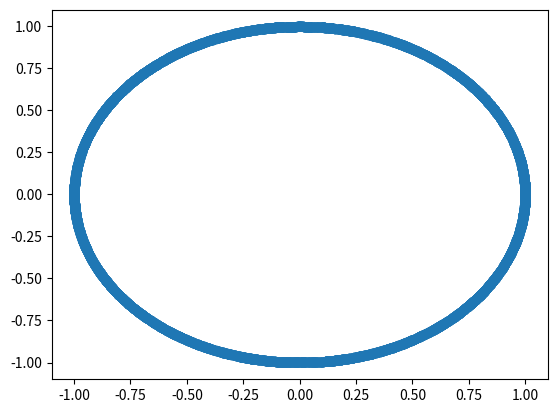
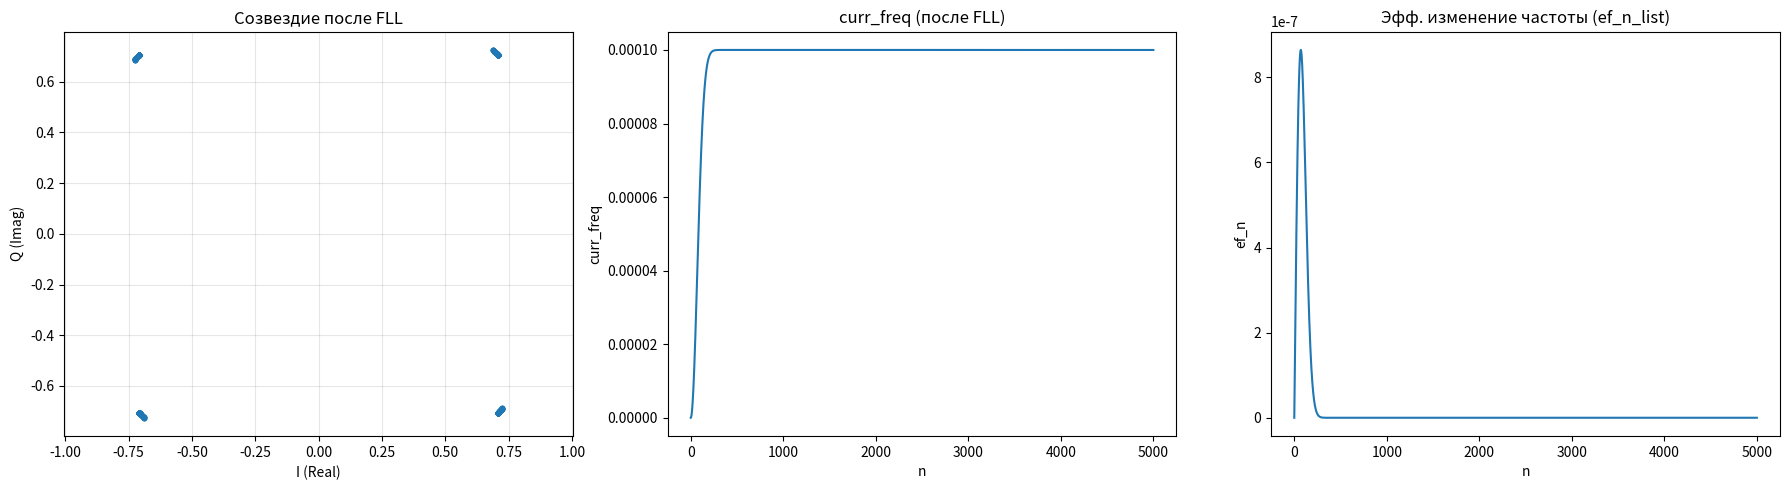

Generate these figures, in order, with matplotlib:
import numpy as np
import matplotlib.pyplot as plt
def fll_func(signal, Bn = 0.000001, y = 1):
    curr_freq = 0
    kp = 4*Bn/(y + 1/(4*y))
    ki = 4*(Bn/(y + 1/(4*y)))**2
    integrator = 0
    phase = 0
    ef_n_list = np.zeros(len(signal), dtype=float)
    curr_freq_list = np.zeros(len(signal), dtype=float)
    signal_list = np.zeros(len(signal), dtype=complex)


    for i in range(len(signal)):
        sample = signal[i]
        phase = 2 * np.pi * curr_freq * i
        sample = sample * np.exp(-1j * phase)
        signal_list[i] = sample
        decided_sample = (np.sign(np.real(sample)) + 1j * np.sign(np.imag(sample)))/np.sqrt(2)
        
        error = np.angle(sample * np.conj(decided_sample))
        integrator += error * ki
        ef_n = error * kp + integrator
        ef_n_list[i] = ef_n
        curr_freq += ef_n
        curr_freq_list[i] = curr_freq


    return signal_list, curr_freq, curr_freq_list, ef_n_list

if __name__ == "__main__":
    symbols = np.random.choice([0.707 + 1j*0.707, 0.707 - 1j*0.707, -0.707 + 1j*0.707, -0.707 - 1j*0.707], size=5000)

    symbols_offset = symbols * np.exp(1j * 2 * np.pi * 0.0001 * np.arange(len(symbols)))

    noise = (np.random.normal(0, 0.05, len(symbols_offset)) + 1j * np.random.normal(0, 0.05, len(symbols_offset))) / np.sqrt(2)

    # symbols_offset += noise

    plt.plot(symbols_offset.real, symbols_offset.imag, 'o')
    plt.show()

    signal_list, curr_freq, curr_freq_list, ef_n_list = fll_func(symbols_offset, 0.00001, 1)

    fig, axs = plt.subplots(1, 3, figsize=(18, 5))

    # Созвездие сигналов после FLL
    axs[0].plot(signal_list.real, signal_list.imag, 'o', markersize=3, alpha=0.6)
    axs[0].set_title("Созвездие после FLL")
    axs[0].set_xlabel('I (Real)')
    axs[0].set_ylabel('Q (Imag)')
    axs[0].grid(True, alpha=0.3)
    axs[0].axis('equal')

    # Текущая накопленная оценка частоты (вектор по времени)
    axs[1].plot(curr_freq_list)
    axs[1].set_title("curr_freq (после FLL)")
    axs[1].set_xlabel('n')
    axs[1].set_ylabel('curr_freq')

    # Эфф. изменение частоты во времени
    axs[2].plot(ef_n_list)
    axs[2].set_title("Эфф. изменение частоты (ef_n_list)")
    axs[2].set_xlabel('n')
    axs[2].set_ylabel('ef_n')

    plt.tight_layout()
    plt.show()

    print(curr_freq)